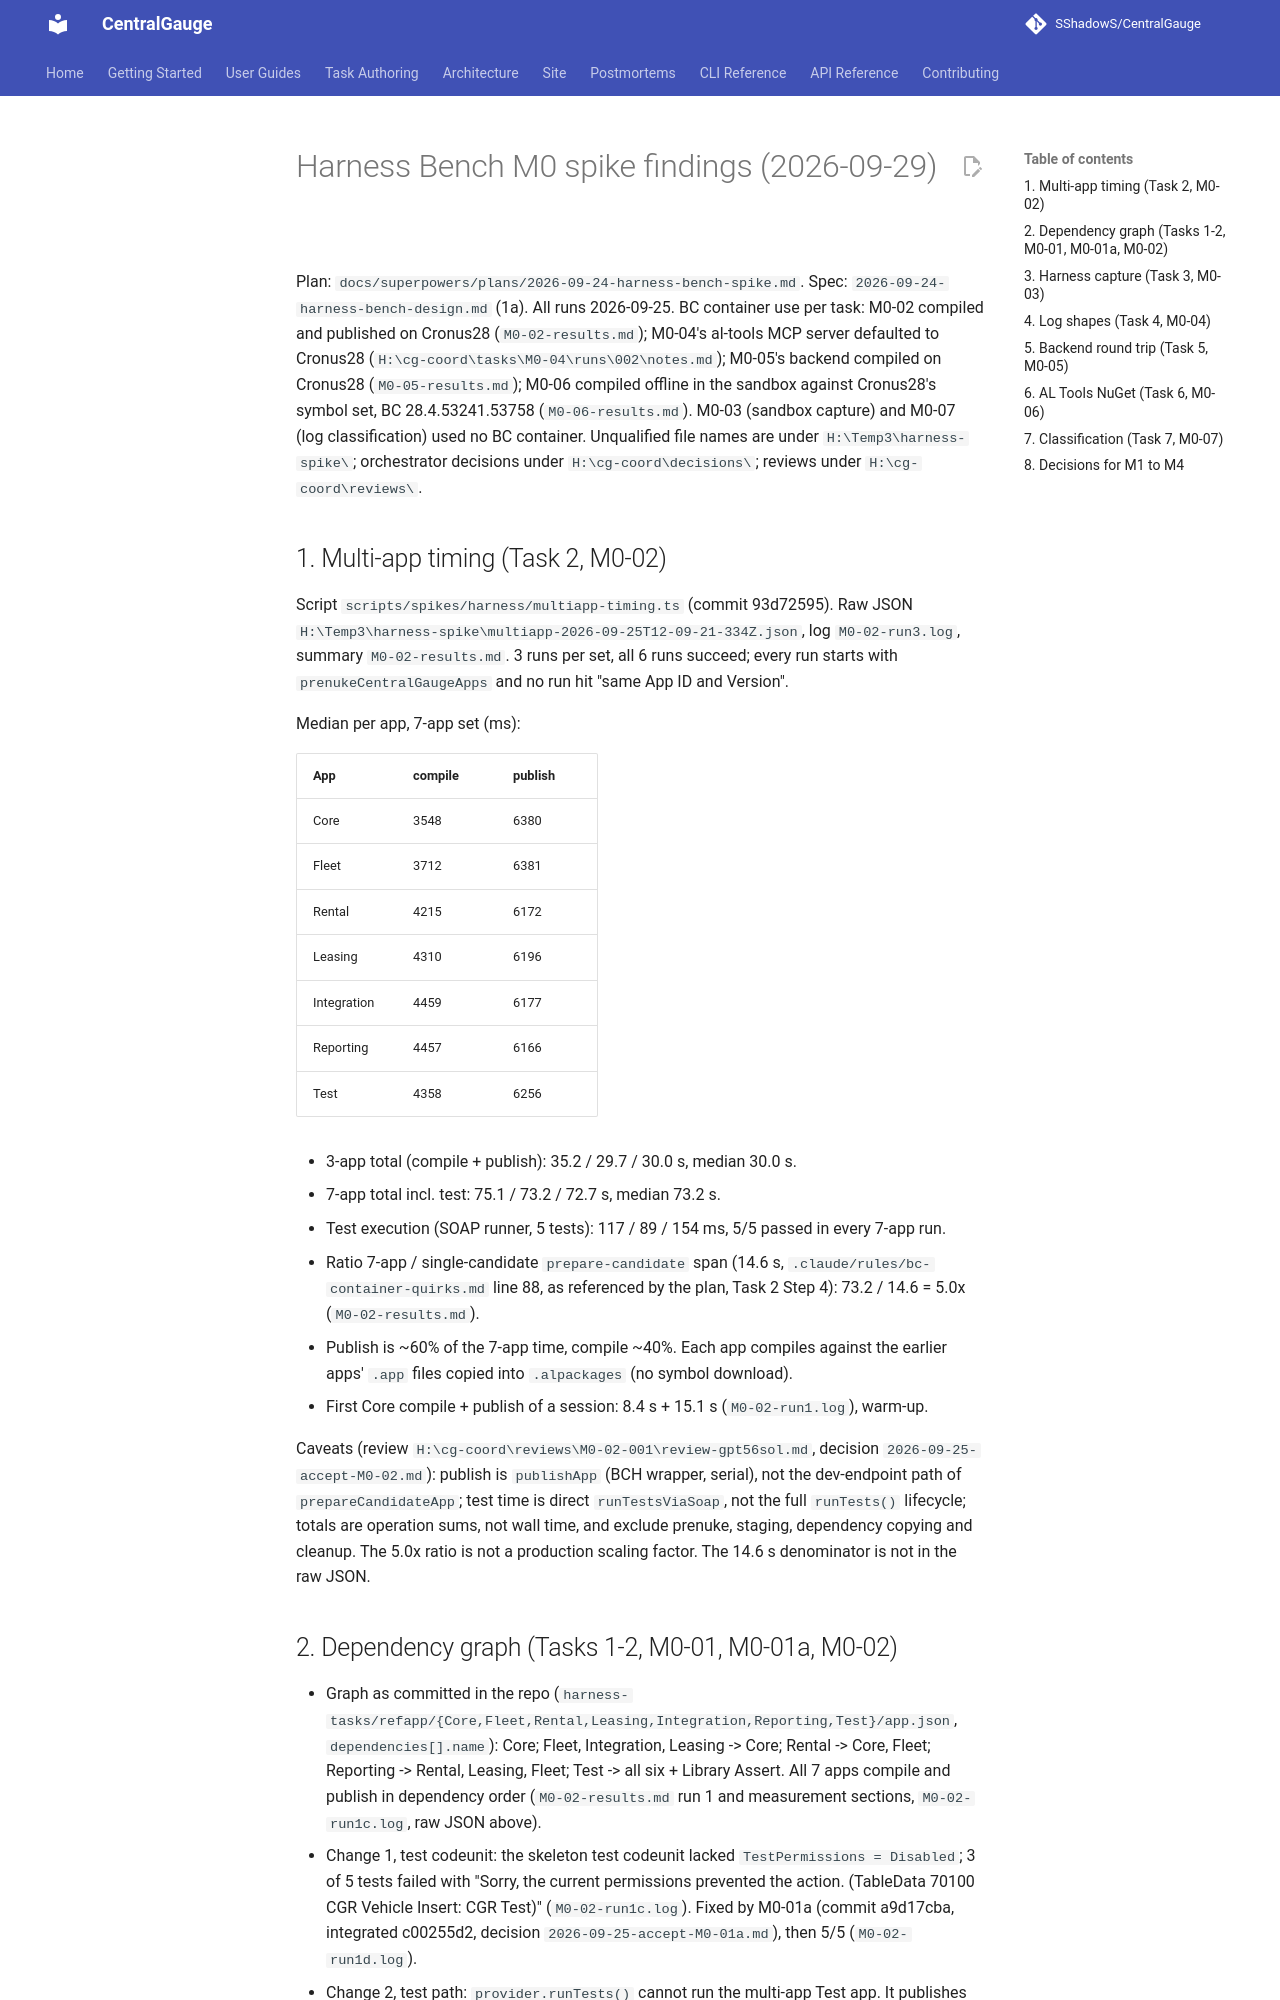

repository: SShadowS/CentralGauge · page: superpowers/specs/2026-09-29-harness-spikes-findings/index.html · generator: mkdocs

# Harness Bench M0 spike findings (2026-09-29)

Plan: `docs/superpowers/plans/2026-09-24-harness-bench-spike.md`. Spec: `2026-09-24-harness-bench-design.md` (1a).
All runs 2026-09-25. BC container use per task: M0-02 compiled and published on Cronus28 (`M0-02-results.md`);
M0-04's al-tools MCP server defaulted to Cronus28 (`H:\cg-coord\tasks\M0-04\runs\002\notes.md`); M0-05's backend compiled
on Cronus28 (`M0-05-results.md`); M0-06 compiled offline in the sandbox against Cronus28's symbol set, BC
28.4.53241.53758 (`M0-06-results.md`). M0-03 (sandbox capture) and M0-07 (log classification) used no BC container.
Unqualified file names are under `H:\Temp3\harness-spike\`; orchestrator decisions under `H:\cg-coord\decisions\`;
reviews under `H:\cg-coord\reviews\`.

## 1. Multi-app timing (Task 2, M0-02)

Script `scripts/spikes/harness/multiapp-timing.ts` (commit 93d72595). Raw JSON
`H:\Temp3\harness-spike\multiapp-2026-09-25T12-09-21-334Z.json`, log `M0-02-run3.log`, summary `M0-02-results.md`.
3 runs per set, all 6 runs succeed; every run starts with `prenukeCentralGaugeApps` and no run hit "same App ID and Version".

Median per app, 7-app set (ms):

| App | compile | publish |
| --- | --- | --- |
| Core | 3548 | 6380 |
| Fleet | 3712 | 6381 |
| Rental | 4215 | 6172 |
| Leasing | 4310 | 6196 |
| Integration | 4459 | 6177 |
| Reporting | 4457 | 6166 |
| Test | 4358 | 6256 |

- 3-app total (compile + publish): 35.2 / 29.7 / 30.0 s, median 30.0 s.
- 7-app total incl. test: 75.1 / 73.2 / 72.7 s, median 73.2 s.
- Test execution (SOAP runner, 5 tests): 117 / 89 / 154 ms, 5/5 passed in every 7-app run.
- Ratio 7-app / single-candidate `prepare-candidate` span (14.6 s, `.claude/rules/bc-container-quirks.md` line 88,
  as referenced by the plan, Task 2 Step 4): 73.2 / 14.6 = 5.0x (`M0-02-results.md`).
- Publish is ~60% of the 7-app time, compile ~40%. Each app compiles against the earlier apps' `.app` files copied
  into `.alpackages` (no symbol download).
- First Core compile + publish of a session: 8.4 s + 15.1 s (`M0-02-run1.log`), warm-up.

Caveats (review `H:\cg-coord\reviews\M0-02-001\review-gpt56sol.md`, decision `2026-09-25-accept-M0-02.md`):
publish is `publishApp` (BCH wrapper, serial), not the dev-endpoint path of `prepareCandidateApp`; test time is direct
`runTestsViaSoap`, not the full `runTests()` lifecycle; totals are operation sums, not wall time, and exclude prenuke,
staging, dependency copying and cleanup. The 5.0x ratio is not a production scaling factor. The 14.6 s denominator is
not in the raw JSON.
